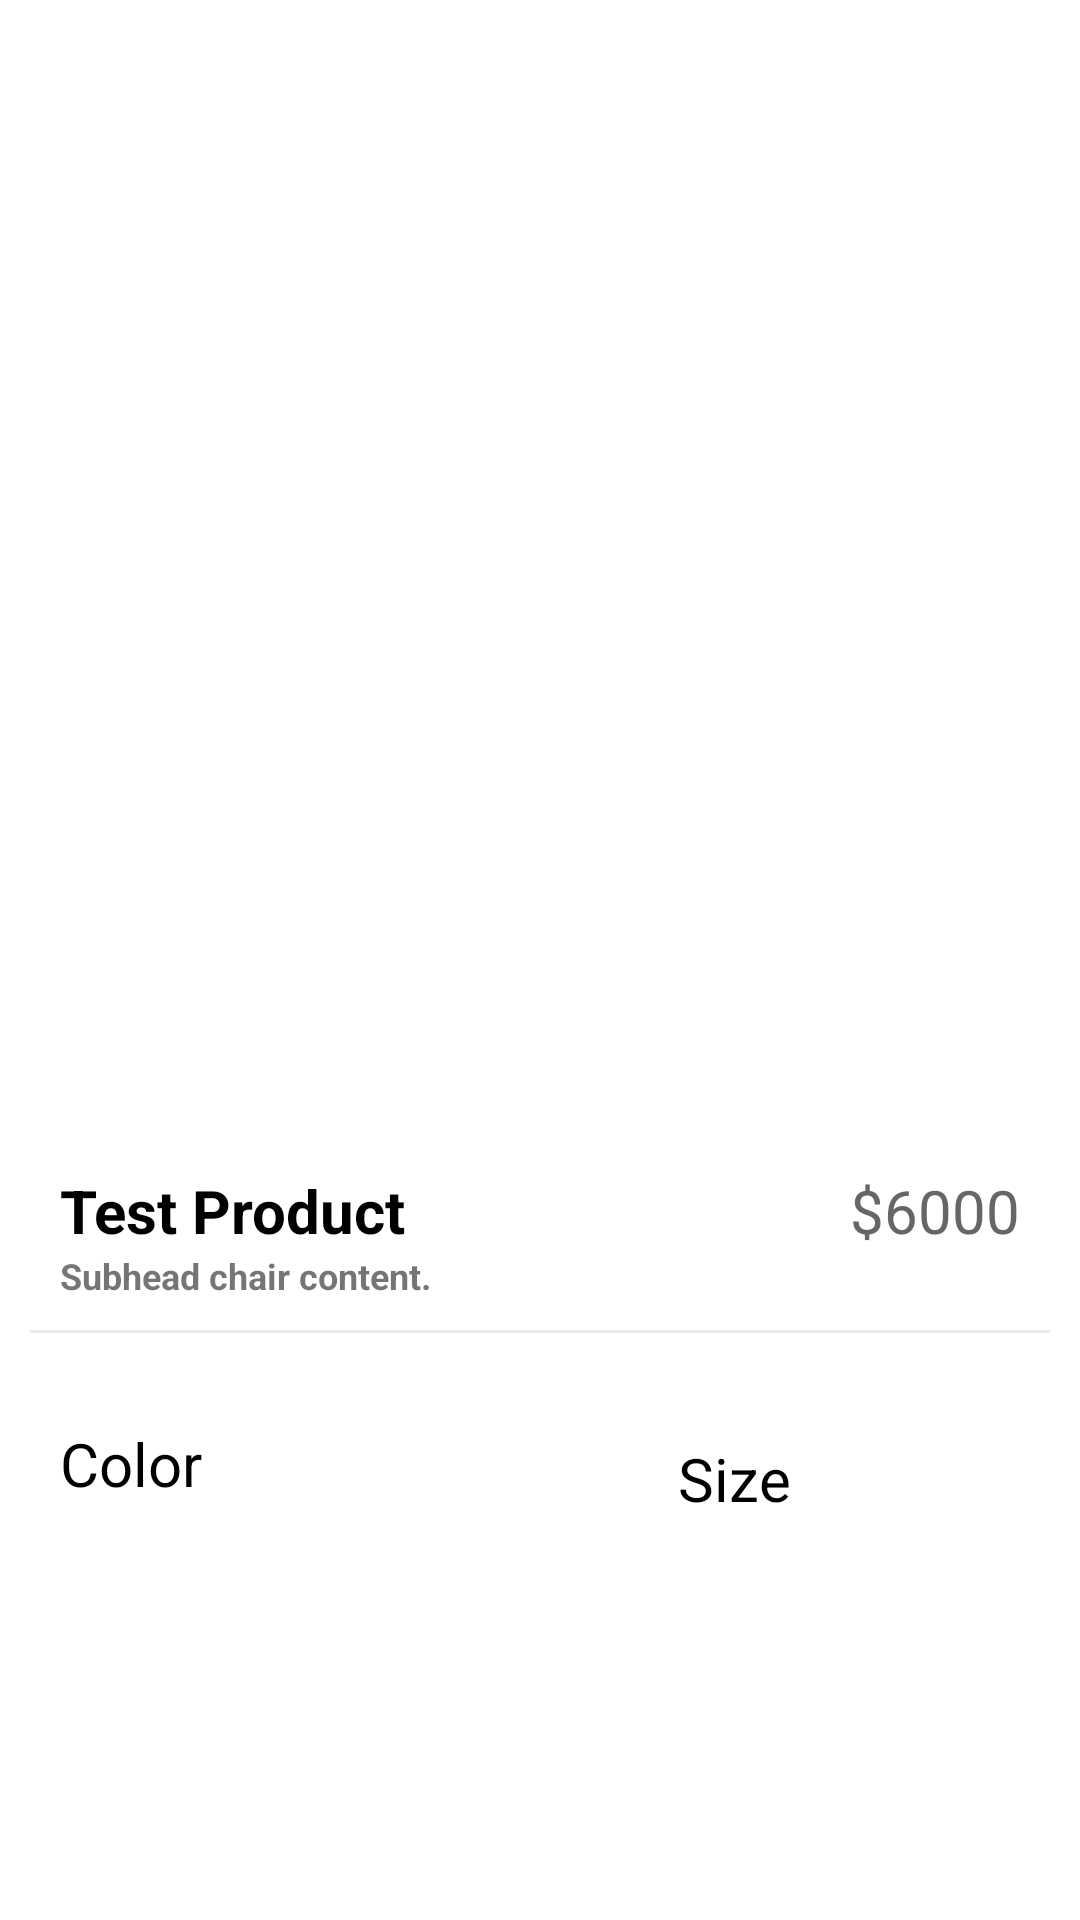

The Android layout XML behind this screen, and the referenced resources:
<!-- AndroidManifest.xml: application theme Theme.EcommerceApp -->
<!-- res/layout/fragment_product_details.xml -->
<?xml version="1.0" encoding="utf-8"?>
<androidx.core.widget.NestedScrollView xmlns:android="http://schemas.android.com/apk/res/android"
    xmlns:app="http://schemas.android.com/apk/res-auto"
    xmlns:tools="http://schemas.android.com/tools"
    android:layout_width="match_parent"
    android:layout_height="match_parent"
    android:fillViewport="true"
    tools:context=".fragments.shopping.ProductDetailsFragment">

    <androidx.constraintlayout.widget.ConstraintLayout
        android:layout_width="match_parent"
        android:layout_height="match_parent">

        <androidx.cardview.widget.CardView
            android:id="@+id/cardProductImages"
            android:layout_width="0dp"
            android:layout_height="350dp"
            android:layout_marginStart="10dp"
            android:layout_marginTop="20dp"
            android:layout_marginEnd="10dp"
            android:orientation="vertical"
            app:cardCornerRadius="15dp"
            app:cardElevation="0dp"
            app:layout_constraintEnd_toEndOf="parent"
            app:layout_constraintStart_toStartOf="parent"
            app:layout_constraintTop_toTopOf="parent">

            <androidx.viewpager2.widget.ViewPager2
                android:id="@+id/viewPagerProductImages"
                android:layout_width="match_parent"
                android:layout_height="match_parent"
                android:scaleType="fitCenter" />

            <ImageView
                android:id="@+id/imageClose"
                android:layout_width="40dp"
                android:layout_height="40dp"
                android:layout_marginStart="5dp"
                android:layout_marginTop="5dp"
                android:padding="5dp"
                android:scaleType="centerInside"
                android:src="@drawable/ic_close"
                app:tint="@color/black" />

        </androidx.cardview.widget.CardView>

        <LinearLayout
            android:id="@+id/linearTitlePrice"
            android:layout_width="0dp"
            android:layout_height="wrap_content"
            android:layout_margin="20dp"
            android:orientation="horizontal"
            app:layout_constraintEnd_toEndOf="parent"
            app:layout_constraintStart_toStartOf="parent"
            app:layout_constraintTop_toBottomOf="@+id/cardProductImages">

            <TextView
                android:id="@+id/tvProductName"
                android:layout_width="wrap_content"
                android:layout_height="wrap_content"
                android:layout_weight="1"
                android:text="Test Product"
                android:textColor="@color/black"
                android:textSize="20sp"
                android:textStyle="bold" />

            <TextView
                android:id="@+id/tvProductPrice"
                android:layout_width="wrap_content"
                android:layout_height="wrap_content"
                android:text="$6000"
                android:textColor="@color/g_gray700"
                android:textSize="20sp" />

        </LinearLayout>

        <TextView
            android:id="@+id/tvProductDescription"
            android:layout_width="wrap_content"
            android:layout_height="wrap_content"
            android:text="Subhead chair content."
            android:textSize="12sp"
            app:layout_constraintStart_toStartOf="@id/linearTitlePrice"
            app:layout_constraintTop_toBottomOf="@id/linearTitlePrice"
            android:textStyle="bold" />

        <View
            android:id="@+id/line"
            android:layout_width="0dp"
            android:layout_height="1dp"
            android:layout_marginTop="10dp"
            android:background="@color/g_line"
            android:layout_margin="10dp"
            app:layout_constraintEnd_toEndOf="parent"
            app:layout_constraintStart_toStartOf="parent"
            app:layout_constraintTop_toBottomOf="@id/tvProductDescription" />

        <LinearLayout
            android:id="@+id/linearProductPreferences"
            android:layout_width="0dp"
            android:layout_height="wrap_content"
            android:layout_marginTop="20dp"
            android:orientation="horizontal"
            app:layout_constraintEnd_toEndOf="@id/line"
            app:layout_constraintStart_toStartOf="@id/line"
            app:layout_constraintTop_toBottomOf="@id/line">

            <LinearLayout
                android:layout_width="wrap_content"
                android:layout_height="wrap_content"
                android:layout_weight="1"
                android:orientation="vertical">

                <LinearLayout
                    android:layout_width="wrap_content"
                    android:layout_height="wrap_content"
                    android:orientation="horizontal">

                    <TextView
                        android:id="@+id/tvProductColors"
                        android:layout_width="wrap_content"
                        android:layout_height="wrap_content"
                        android:layout_margin="10dp"
                        android:text="Color"
                        android:textColor="@color/black"
                        android:textSize="20sp" />

                    <TextView
                        android:id="@+id/tv_color_error"
                        android:layout_width="wrap_content"
                        android:layout_height="wrap_content"
                        android:layout_marginStart="10dp"
                        android:layout_marginTop="2dp"
                        android:text="Please Select Color"
                        android:textColor="@color/g_red"
                        android:textSize="9sp"
                        android:visibility="invisible" />

                </LinearLayout>

                <androidx.recyclerview.widget.RecyclerView
                    android:id="@+id/rvColors"
                    android:layout_width="match_parent"
                    android:layout_height="wrap_content"
                    android:layout_marginEnd="15dp"
                    app:layoutManager="androidx.recyclerview.widget.LinearLayoutManager" />


            </LinearLayout>

            <LinearLayout
                android:layout_width="wrap_content"
                android:layout_height="wrap_content"
                android:layout_weight="1"
                android:orientation="vertical">

                <LinearLayout
                    android:layout_width="wrap_content"
                    android:layout_height="wrap_content"
                    android:orientation="horizontal">

                    <TextView
                        android:id="@+id/tvProductSize"
                        android:layout_width="wrap_content"
                        android:layout_height="wrap_content"
                        android:layout_marginTop="15dp"
                        android:text="Size"
                        android:textColor="@color/black"
                        android:textSize="20sp" />

                    <TextView
                        android:id="@+id/tv_size_unit"
                        android:layout_width="wrap_content"
                        android:layout_height="wrap_content"
                        android:layout_marginTop="15dp"
                        android:textSize="10sp"
                        android:visibility="invisible" />

                    <TextView
                        android:id="@+id/tv_size_error"
                        android:layout_width="wrap_content"
                        android:layout_height="wrap_content"
                        android:layout_marginStart="10dp"
                        android:layout_marginTop="14dp"
                        android:text="text"
                        android:textColor="@color/g_red"
                        android:textSize="9sp"
                        android:visibility="invisible" />

                </LinearLayout>

                <androidx.recyclerview.widget.RecyclerView
                    android:id="@+id/rvSize"
                    android:layout_width="match_parent"
                    android:layout_height="wrap_content"
                    app:layoutManager="androidx.recyclerview.widget.LinearLayoutManager" />


            </LinearLayout>
        </LinearLayout>

        <ProgressBar
            android:id="@+id/progressbar"
            android:layout_width="wrap_content"
            android:layout_height="wrap_content"
            android:layout_marginTop="45dp"
            android:visibility="invisible"
            app:layout_constraintBottom_toBottomOf="parent"
            app:layout_constraintTop_toBottomOf="@id/linearProductPreferences"
            tools:ignore="MissingConstraints" />

        <androidx.appcompat.widget.AppCompatButton
            android:id="@+id/buttonAddToCart"
            android:layout_width="0dp"
            android:layout_height="50dp"
            android:layout_marginTop="5dp"
            android:layout_marginBottom="20dp"
            style="@style/blueButtonStyle"
            android:text="Add to Cart"
            android:textAllCaps="false"
            android:textColor="@color/white"
            android:textSize="12dp"
            android:visibility="visible"
            app:layout_constraintBottom_toBottomOf="parent"
            app:layout_constraintEnd_toEndOf="@id/linearProductPreferences"
            app:layout_constraintStart_toStartOf="@id/linearProductPreferences"
            app:layout_constraintTop_toBottomOf="@id/linearProductPreferences" />


    </androidx.constraintlayout.widget.ConstraintLayout>
</androidx.core.widget.NestedScrollView>
<!-- resources referenced by this layout -->
<resources>
  <color name="black">#FF000000</color>
  <color name="g_gray700">#666666</color>
  <color name="g_line">#E9EAEC</color>
  <color name="g_red">#FF0000</color>
  <color name="white">#FFFFFFFF</color>
  <style name="blueButtonStyle">
          <item name="android:background">@drawable/blue_background</item>
          <item name="android:textColor">@color/white</item>
          <item name="android:textSize">@dimen/h2TextSize</item>
          <item name="android:textAllCaps">false</item>
      </style>
  <style name="Theme.EcommerceApp" parent="Theme.MaterialComponents.Light.NoActionBar">
          
          <item name="colorPrimary">@color/purple_500</item>
          <item name="colorPrimaryVariant">@color/purple_700</item>
          <item name="colorOnPrimary">@color/white</item>
          
          <item name="colorSecondary">@color/teal_200</item>
          <item name="colorSecondaryVariant">@color/teal_700</item>
          <item name="colorOnSecondary">@color/black</item>
          
          <item name="android:statusBarColor" tools:targetApi="l">?attr/colorPrimaryVariant</item>
          
      </style>
  <dimen name="h2TextSize">17sp</dimen>
  <color name="purple_500">#FF6200EE</color>
  <color name="purple_700">#FF3700B3</color>
  <color name="teal_200">#FF03DAC5</color>
  <color name="teal_700">#FF018786</color>
</resources>
